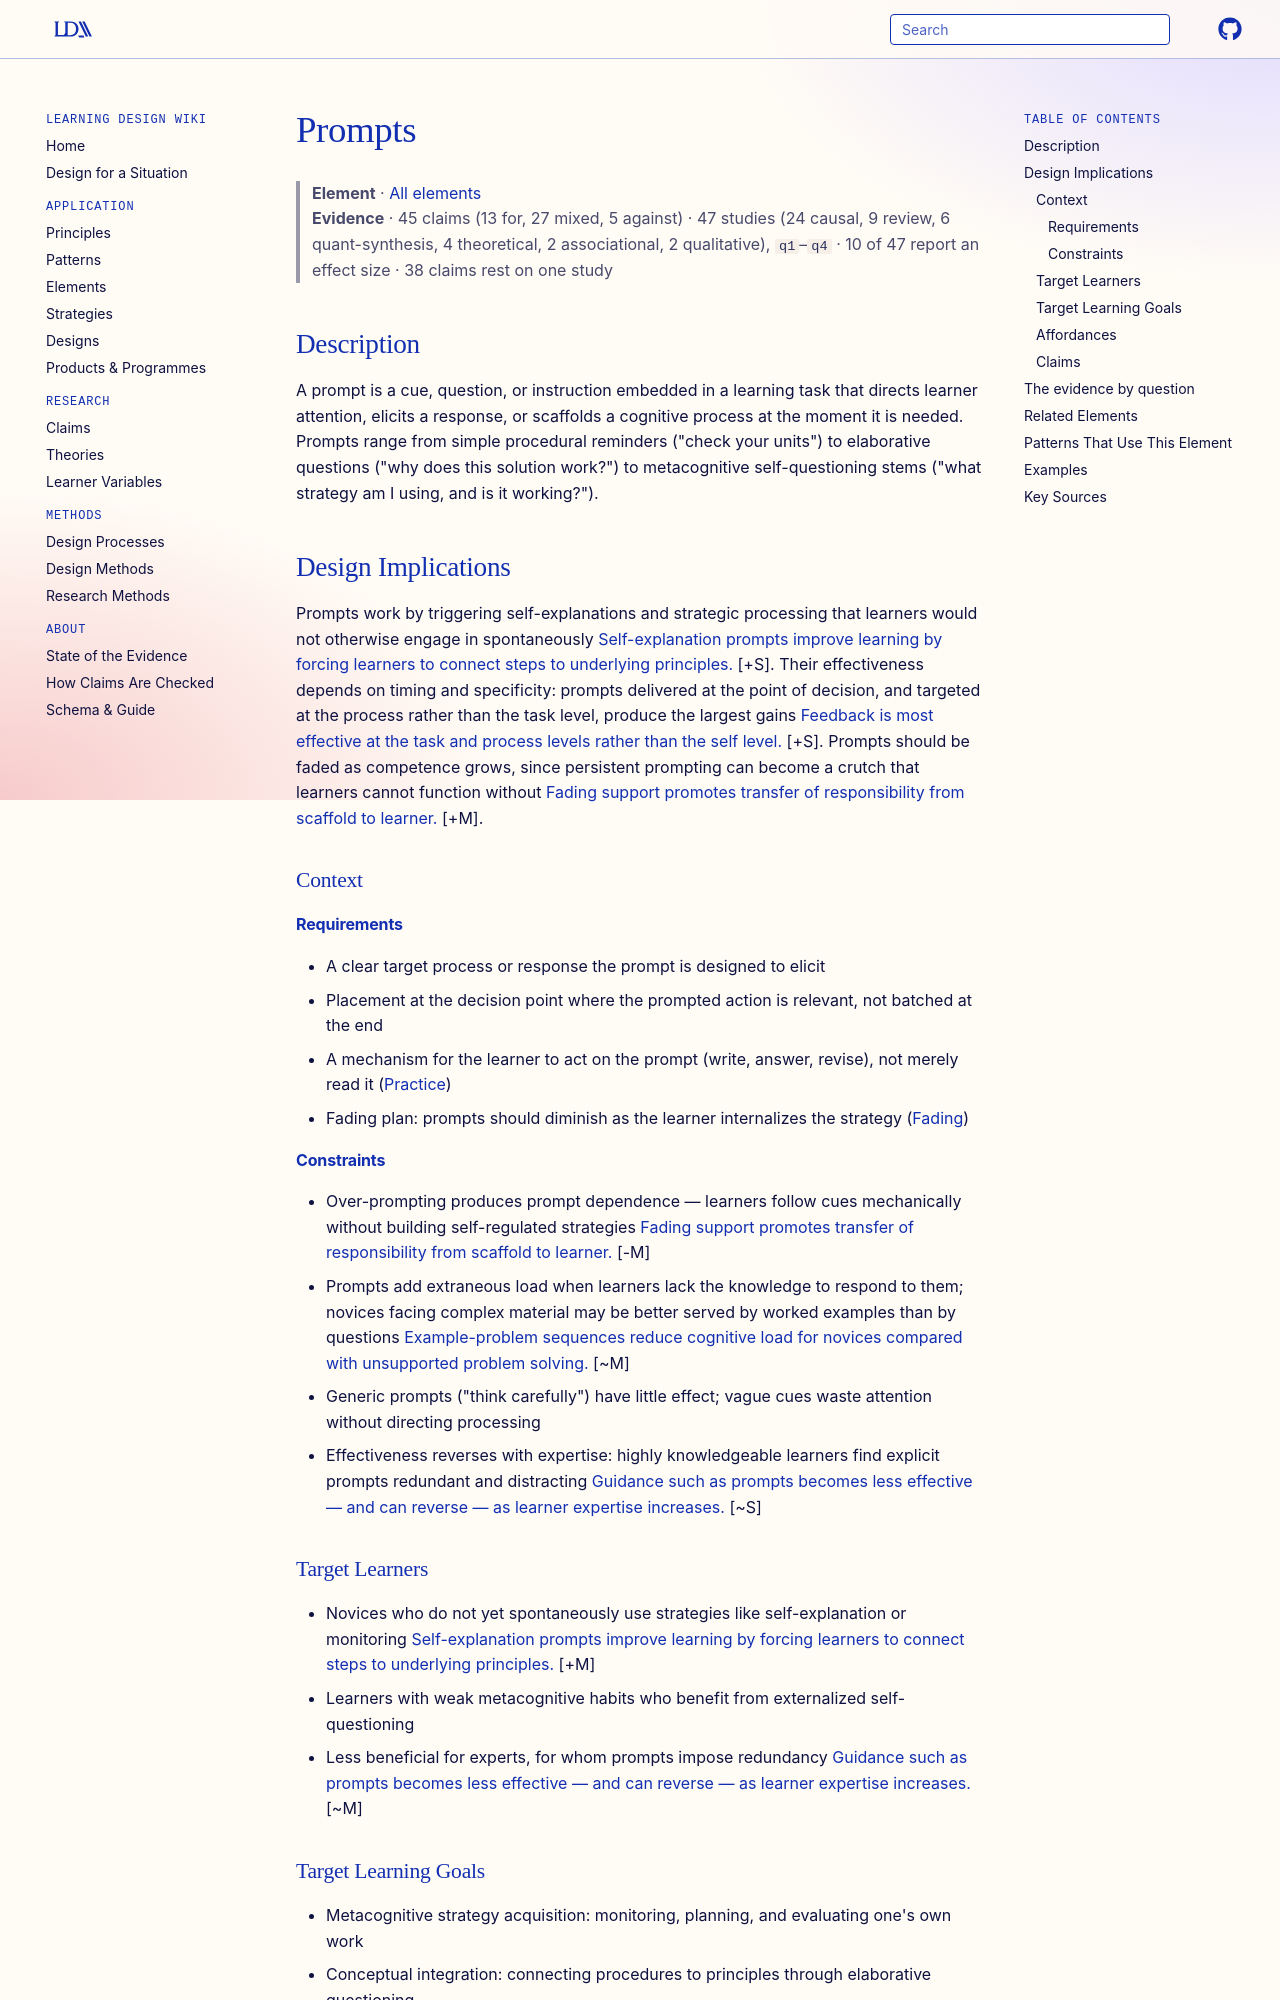

repository: Learning-Design-Alliance/learning-wiki · page: elements/prompts/index.html · generator: mkdocs

---
type: element
id: prompts
title: Prompts
description: A prompt is a cue, question, or instruction embedded in a learning task that directs learner attention, elicits a response, or scaffolds a cognitive process at the moment it is needed.
canonical: true
status: review
generated:
  by: "claude/unspecified"
  at: 2026-08-29
---

# Prompts

> **Element** · [All elements](index.md)
> **Evidence** · 45 claims (13 for, 27 mixed, 5 against) · 47 studies (24 causal, 9 review, 6 quant-synthesis, 4 theoretical, 2 associational, 2 qualitative), `q1`–`q4` · 10 of 47 report an effect size · 38 claims rest on one study

## Description
A prompt is a cue, question, or instruction embedded in a learning task that directs learner attention, elicits a response, or scaffolds a cognitive process at the moment it is needed. Prompts range from simple procedural reminders ("check your units") to elaborative questions ("why does this solution work?") to metacognitive self-questioning stems ("what strategy am I using, and is it working?").

## Design Implications

Prompts work by triggering self-explanations and strategic processing that learners would not otherwise engage in spontaneously [Self-explanation prompts improve learning by forcing learners to connect steps to underlying principles.](../claims/self-explanation-improves-conceptual-understanding.md) [+S]. Their effectiveness depends on timing and specificity: prompts delivered at the point of decision, and targeted at the process rather than the task level, produce the largest gains [Feedback is most effective at the task and process levels rather than the self level.](../claims/feedback-most-effective-at-task-and-process-levels.md) [+S]. Prompts should be faded as competence grows, since persistent prompting can become a crutch that learners cannot function without [Fading support promotes transfer of responsibility from scaffold to learner.](../claims/fading-support-promotes-transfer-of-responsibility.md) [+M].

### Context
#### Requirements
- A clear target process or response the prompt is designed to elicit
- Placement at the decision point where the prompted action is relevant, not batched at the end
- A mechanism for the learner to act on the prompt (write, answer, revise), not merely read it ([Practice](practice.md))
- Fading plan: prompts should diminish as the learner internalizes the strategy ([Fading](fading.md))

#### Constraints
- Over-prompting produces prompt dependence — learners follow cues mechanically without building self-regulated strategies [Fading support promotes transfer of responsibility from scaffold to learner.](../claims/fading-support-promotes-transfer-of-responsibility.md) [-M]
- Prompts add extraneous load when learners lack the knowledge to respond to them; novices facing complex material may be better served by worked examples than by questions [Example-problem sequences reduce cognitive load for novices compared with unsupported problem solving.](../claims/worked-example-problem-sequences.md) [~M]
- Generic prompts ("think carefully") have little effect; vague cues waste attention without directing processing
- Effectiveness reverses with expertise: highly knowledgeable learners find explicit prompts redundant and distracting [Guidance such as prompts becomes less effective — and can reverse — as learner expertise increases.](../claims/expertise-reversal-effect.md) [~S]

### Target Learners
- Novices who do not yet spontaneously use strategies like self-explanation or monitoring [Self-explanation prompts improve learning by forcing learners to connect steps to underlying principles.](../claims/self-explanation-improves-conceptual-understanding.md) [+M]
- Learners with weak metacognitive habits who benefit from externalized self-questioning
- Less beneficial for experts, for whom prompts impose redundancy [Guidance such as prompts becomes less effective — and can reverse — as learner expertise increases.](../claims/expertise-reversal-effect.md) [~M]

### Target Learning Goals
- Metacognitive strategy acquisition: monitoring, planning, and evaluating one's own work
- Conceptual integration: connecting procedures to principles through elaborative questioning
- Transfer: internalizing prompted questions so learners generate them unprompted in new contexts

### Affordances
- [Scaffolding](../principles/scaffolding.md) — a prompt is scaffolding in its most granular form: temporary, targeted support at a single decision point, designed to be faded
- [Cognitive Load Management](../principles/cognitive-load-management.md) — well-placed prompts offload strategic decisions ("what should I check next?") so working memory is spent on content rather than on deciding how to proceed
- [Active Learning](../principles/active-learning.md) — prompts convert passive reading or watching into response by demanding an answer, prediction, or revision at the moment of encounter
- [Clear Structure](../principles/clear-structure.md) — procedural prompts make the expected sequence of work explicit, reducing aimless search
